Run: headless pygame with SDL's dummy video driver; simulated clock (each Clock.tick advances the game by its frame time, no real sleeping); random seed 0; keys injected as events and as key.get_pressed() state; no mouse input.
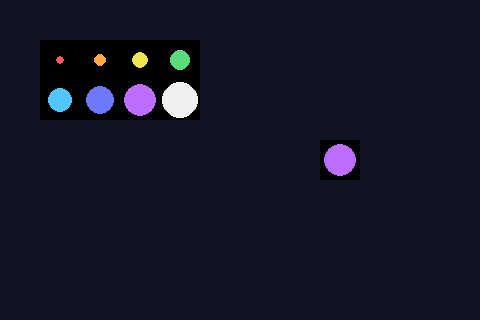
Frame 1 of 4 · flips 1–60 · no input
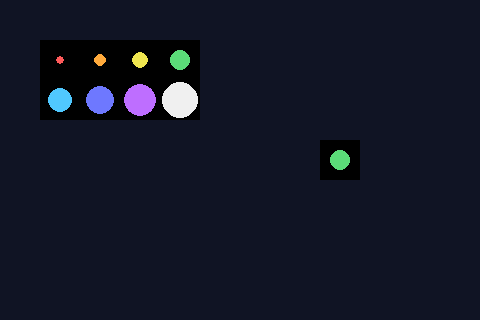
Frame 2 of 4 · flips 61–180 · tapped SPACE, RETURN · held RIGHT (→), D
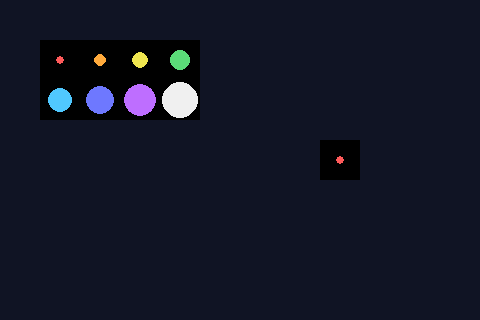
Frame 3 of 4 · flips 181–300 · held DOWN (↓), S
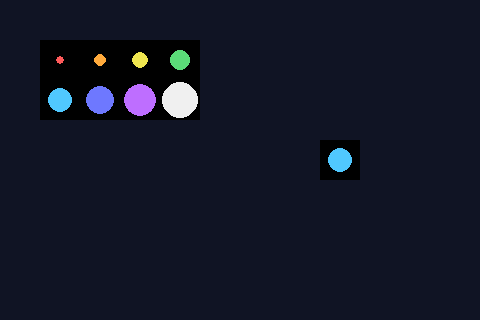
Frame 4 of 4 · flips 301–420 · held LEFT (←), A, UP (↑), W

The pygame program that drew these frames:

"""Cut a sprite sheet into equal frames with subsurface, row by row, and play them in turn."""
import pygame

WIDTH = 480
HEIGHT = 320
BACKGROUND = (16, 20, 36)
CELL = 40
COLOURS = [
    (255, 90, 90), (255, 170, 60), (240, 230, 80), (90, 220, 120),
    (80, 200, 255), (110, 120, 255), (190, 110, 255), (240, 240, 240),
]


def frame_rects(sheet_w, sheet_h, frame_w, frame_h):
    rects = []
    for row in range(sheet_h // frame_h):
# >>> BLANK id=cols level=1 hint="照上一行 row 的写法：一行里能整放下几个帧宽，就有几列；循环变量叫 col，range 只给一个实参" hintEn="Write it like the row line above: there are as many columns as whole frame widths fit across the sheet; the loop variable is col, and range gets a single argument"
        for col in range(sheet_w // frame_w):
# <<< BLANK
# >>> BLANK id=cell level=2 hint="追加一个四元组，顺序是 x、y、宽、高；两个乘法都是行号或列号写在前面、帧的宽或高写在后面 || 第 col 列的左边离大图左边 col 个帧宽；第 row 行的上边离顶上 row 个帧高；宽和高原样给" hintEn="Append a 4-tuple in the order x, y, width, height; in both products the row or column number comes first and the frame width or height second || Column col starts col frame widths in from the left of the sheet; row row starts row frame heights down from the top; width and height go in unchanged"
            rects.append((col * frame_w, row * frame_h, frame_w, frame_h))
# <<< BLANK
    return rects


def make_sheet():
    sheet = pygame.Surface((4 * CELL, 2 * CELL))
    for i, colour in enumerate(COLOURS):
        x = (i % 4) * CELL
        y = (i // 4) * CELL
        pygame.draw.circle(sheet, colour, (x + CELL // 2, y + CELL // 2), 4 + 2 * i)
    return sheet


def main():
    pygame.init()
    screen = pygame.display.set_mode((WIDTH, HEIGHT))
    pygame.display.set_caption("Frames cut from one sheet")
    clock = pygame.time.Clock()
    sheet = make_sheet()
    sheet_w, sheet_h = sheet.get_size()
    rects = frame_rects(sheet_w, sheet_h, CELL, CELL)
# >>> BLANK id=cut level=2 hint="列表推导式，循环变量叫 rect；对每个矩形向 sheet 要一张子图，结果存进 frames || 子图不复制像素，它和大图共用同一块内存；方法名是 subsurface" hintEn="A list comprehension whose loop variable is called rect; for each rectangle ask sheet for a sub-surface, and store the result in frames || A sub-surface copies no pixels - it shares the big sheet's memory; the method is subsurface"
    frames = [sheet.subsurface(rect) for rect in rects]
# <<< BLANK
    elapsed = 0
    running = True
    while running:
        elapsed += clock.tick(60)
        for event in pygame.event.get():
            if event.type == pygame.QUIT:
                running = False
        current = frames[(elapsed // 150) % len(frames)]
        screen.fill(BACKGROUND)
        screen.blit(sheet, (40, 40))
        screen.blit(current, (320, 140))
        pygame.display.flip()
    pygame.quit()


if __name__ == "__main__":
    main()
